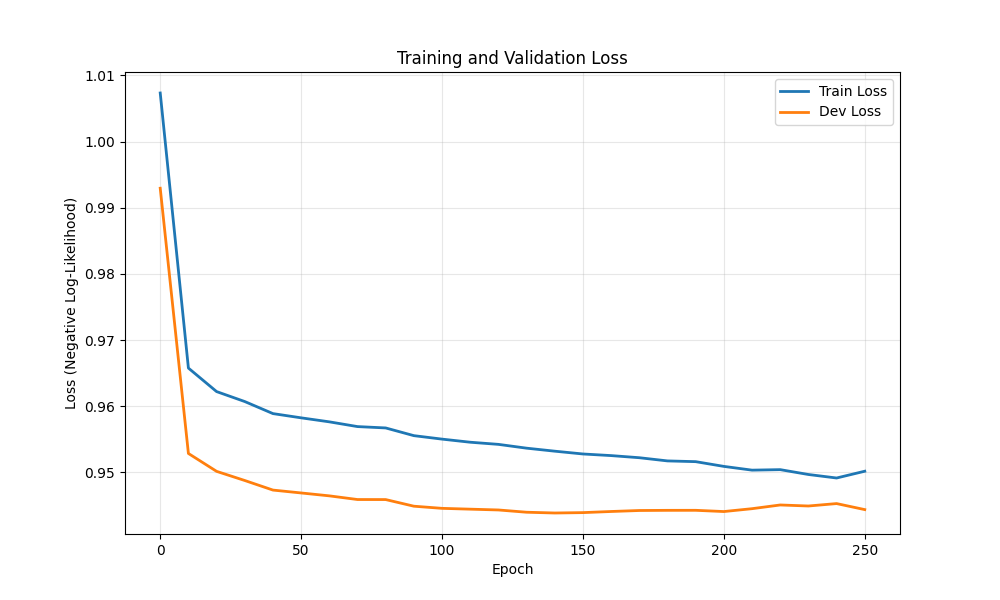

The file beside this chart, header and first rows:
epoch, train_loss, dev_loss
0, 1.007, 0.9929
10, 0.9658, 0.9529
20, 0.9622, 0.9502
30, 0.9607, 0.9488
40, 0.9589, 0.9473
50, 0.9582, 0.9469
60, 0.9576, 0.9465
70, 0.9569, 0.9459
80, 0.9567, 0.9459
90, 0.9556, 0.9449
100, 0.955, 0.9446
110, 0.9546, 0.9444
120, 0.9542, 0.9443
130, 0.9537, 0.944
140, 0.9532, 0.9439
150, 0.9528, 0.9439
160, 0.9525, 0.9441
170, 0.9522, 0.9442
180, 0.9517, 0.9443
190, 0.9516, 0.9443
200, 0.9509, 0.9441
210, 0.9503, 0.9445
220, 0.9504, 0.9451
230, 0.9497, 0.9449
240, 0.9492, 0.9453
250, 0.9502, 0.9444
